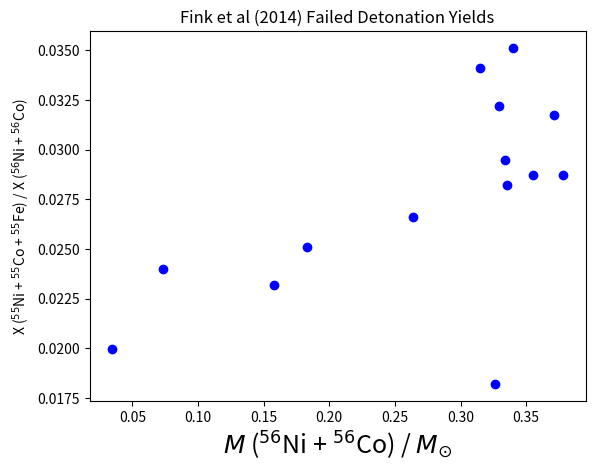

Write the Python code that produced this figure.
import numpy as np
import matplotlib.pyplot as plt

mej = [8.43e-2, 1.95e-1, 3.72e-1, 4.78e-1, 8.59e-1, 1.21e0, 1.23e0, 1.31e0, 1.31e0, 1.40e0, 1.40e0, 1.40e0, 1.40e0, 1.40e0]

mbound = [1.32e0, 1.21e0, 1.03e0, 9.26e-1, 5.45e-1, 1.90e-1, 1.33e-1, 9.0e-2, 1.02e-1]

# Ejecta yields

ni56 = [3.45e-2, 7.30e-2, 1.58e-1, 1.83e-1, 2.64e-1, 3.35e-1, 3.26e-1, 3.55e-1, 3.29e-1, 3.78e-1, 3.71e-1, 3.34e-1, 3.40e-1, 3.15e-1]

co55 = [6.16e-4, 1.49e-3, 3.22e-3, 3.93e-3, 5.87e-3, 7.96e-3, 5.81e-3, 8.45e-3, 7.72e-3, 8.96e-3, 9.57e-3, 7.88e-3, 9.07e-3, 7.66e-3]

fe55 = [7.21e-5, 2.63e-4, 4.43e-4, 6.67e-4, 1.15e-3, 1.50e-3, 1.28e-4, 1.74e-3, 2.87e-3, 1.90e-3, 2.20e-3, 1.97e-3, 2.87e-3, 3.09e-3]

ni57 = [1.26e-3, 2.68e-3, 5.54e-3, 6.54e-3, 9.25e-3, 1.19e-2, 1.03e-2, 1.25e-2, 1.15e-2, 1.34e-2, 1.33e-2, 1.16e-2, 1.24e-2, 1.08e-2]

co57 = [3.63e-5, 1.32e-4, 2.22e-4, 3.34e-4, 5.64e-4, 7.34e-4, 4.95e-5, 8.49e-4, 1.35e-3, 9.31e-4, 1.08e-3, 9.63e-4, 1.38e-3, 1.45e-3] 

meja = np.asarray (mej)
ni56a = np.asarray (ni56)
co55a = np.asarray (co55)
fe55a = np.asarray (fe55)
ni57a = np.asarray (ni57)
co57a = np.asarray (co57)

chain55 = co55a + fe55a
chain56 = ni56a 
chain57 = ni57a + co57a
fftofiftyseven = chain55 / chain57
fftofiftysix = chain55 / chain56

plt.plot (ni56a, fftofiftysix, 'bo')

plt.xlabel ('$M$ ($^{56}$Ni + $^{56}$Co) / $M_{\odot}$', fontsize = 18)
plt.ylabel ('X ($^{55}$Ni + $^{55}$Co + $^{55}$Fe) / X ($^{56}$Ni + $^{56}$Co) ')
plt.title ('Fink et al (2014) Failed Detonation Yields')

plt.show ()
